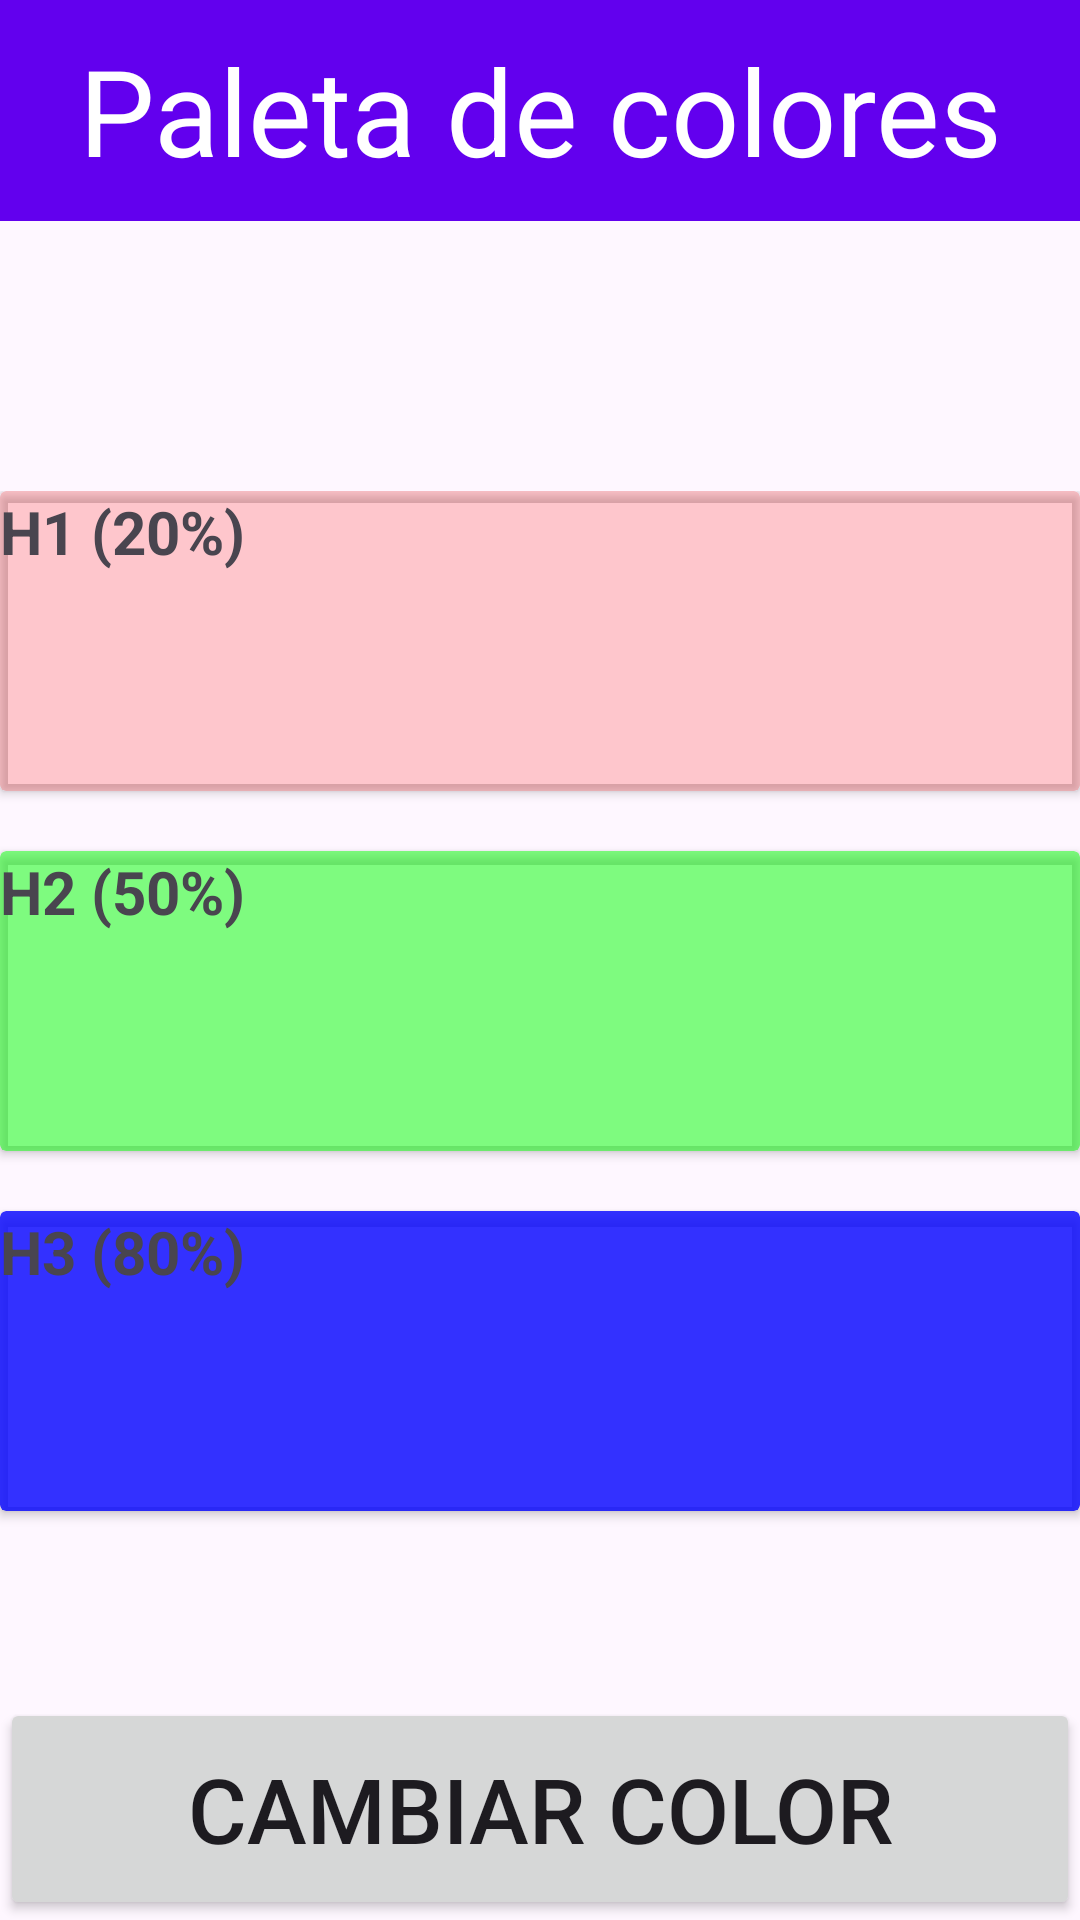

Here is an Android app screen rendered from its layout file. Give the layout XML and the strings, colors and styles it references.
<!-- AndroidManifest.xml: application theme Theme.AplicacionesPMDM -->
<!-- res/layout/activity_paleta_colores.xml -->
<?xml version="1.0" encoding="utf-8"?>
<LinearLayout
    xmlns:android="http://schemas.android.com/apk/res/android"
    xmlns:tools="http://schemas.android.com/tools"
    android:layout_height="match_parent"
    android:layout_width="match_parent"
    android:orientation="vertical">
    <TextView
        android:layout_width="match_parent"
        android:layout_height="0dp"
        android:layout_weight="1"
        android:background="@color/background_fab"
        android:text="Paleta de colores"
        android:textSize="40sp"
        android:gravity="center"
        android:textColor="@color/white"
        />
    <androidx.constraintlayout.widget.ConstraintLayout
        android:layout_height="0dp"
        android:layout_width="match_parent"
        xmlns:app="http://schemas.android.com/apk/res-auto"
        android:layout_weight="6"
        android:layout_marginTop="50dp"
        >
        <LinearLayout
            android:layout_width="match_parent"
            android:layout_height="match_parent"
            android:orientation="vertical"
            app:layout_constraintTop_toTopOf="parent"
            android:layout_marginTop="40dp">
            <androidx.cardview.widget.CardView
                android:id="@+id/h1"

                android:layout_width="match_parent"
                android:layout_height="100dp"
                android:backgroundTint="#33FF0000">
                <TextView
                    android:layout_width="wrap_content"
                    android:layout_height="wrap_content"
                    android:textStyle="bold"
                    android:text="H1 (20%)"
                    android:textSize="20sp"/>
            </androidx.cardview.widget.CardView>
            <androidx.cardview.widget.CardView
                android:id="@+id/h2"
                android:layout_width="match_parent"
                android:layout_height="100dp"
                android:layout_marginTop="20dp"
                android:backgroundTint="#8000FF00">
                <TextView
                    android:layout_width="wrap_content"
                    android:layout_height="wrap_content"
                    android:textStyle="bold"
                    android:text="H2 (50%)"
                    android:textSize="20sp"/>
            </androidx.cardview.widget.CardView>
            <androidx.cardview.widget.CardView
                android:id="@+id/h3"
                android:layout_width="match_parent"
                android:layout_height="100dp"
                android:layout_marginTop="20dp"
                android:backgroundTint="#CC0000FF">
                <TextView
                    android:layout_width="wrap_content"
                    android:layout_height="wrap_content"
                    android:textStyle="bold"
                    android:text="H3 (80%)"
                    android:textSize="20sp"/>
            </androidx.cardview.widget.CardView>

        </LinearLayout>

        <androidx.recyclerview.widget.RecyclerView
            android:id="@+id/rvColors"
            android:layout_width="match_parent"
            android:layout_height="wrap_content"
            app:layout_constraintTop_toTopOf="parent"
            app:layout_constraintBottom_toBottomOf="parent"/>




    </androidx.constraintlayout.widget.ConstraintLayout>
    <Button
        android:layout_width="match_parent"
        android:layout_height="0dp"
        android:layout_weight="1"
        android:id="@+id/btnCambiarColor"
        android:text="Cambiar color"
        android:textSize="30sp"
        />

</LinearLayout>
<!-- resources referenced by this layout -->
<resources>
  <color name="background_fab">#FF6200EE</color>
  <color name="white">#FFFFFFFF</color>
  <style name="Theme.AplicacionesPMDM" parent="Base.Theme.AplicacionesPMDM" />
  <style name="Base.Theme.AplicacionesPMDM" parent="Theme.Material3.DayNight.NoActionBar">
          
          
      </style>
</resources>
